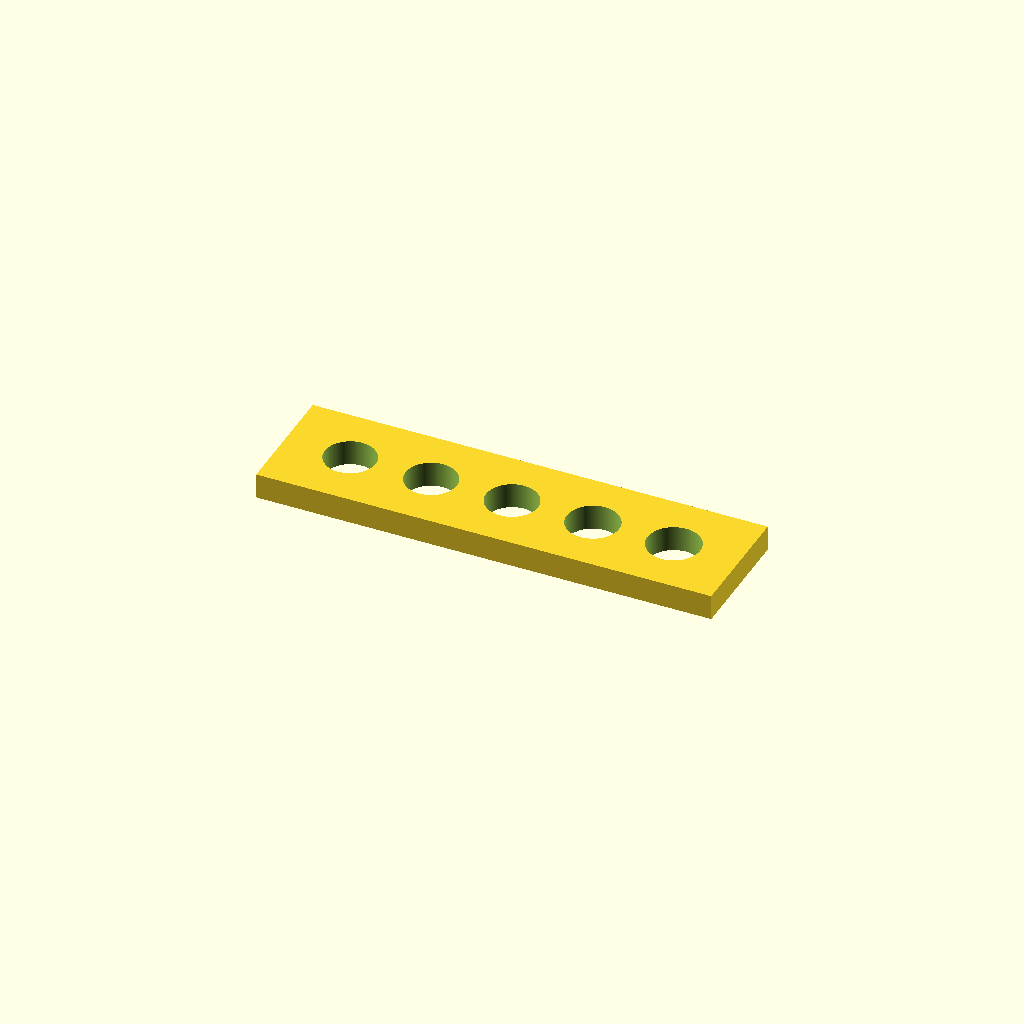
Cell 1: rendered with the file's own defaults.
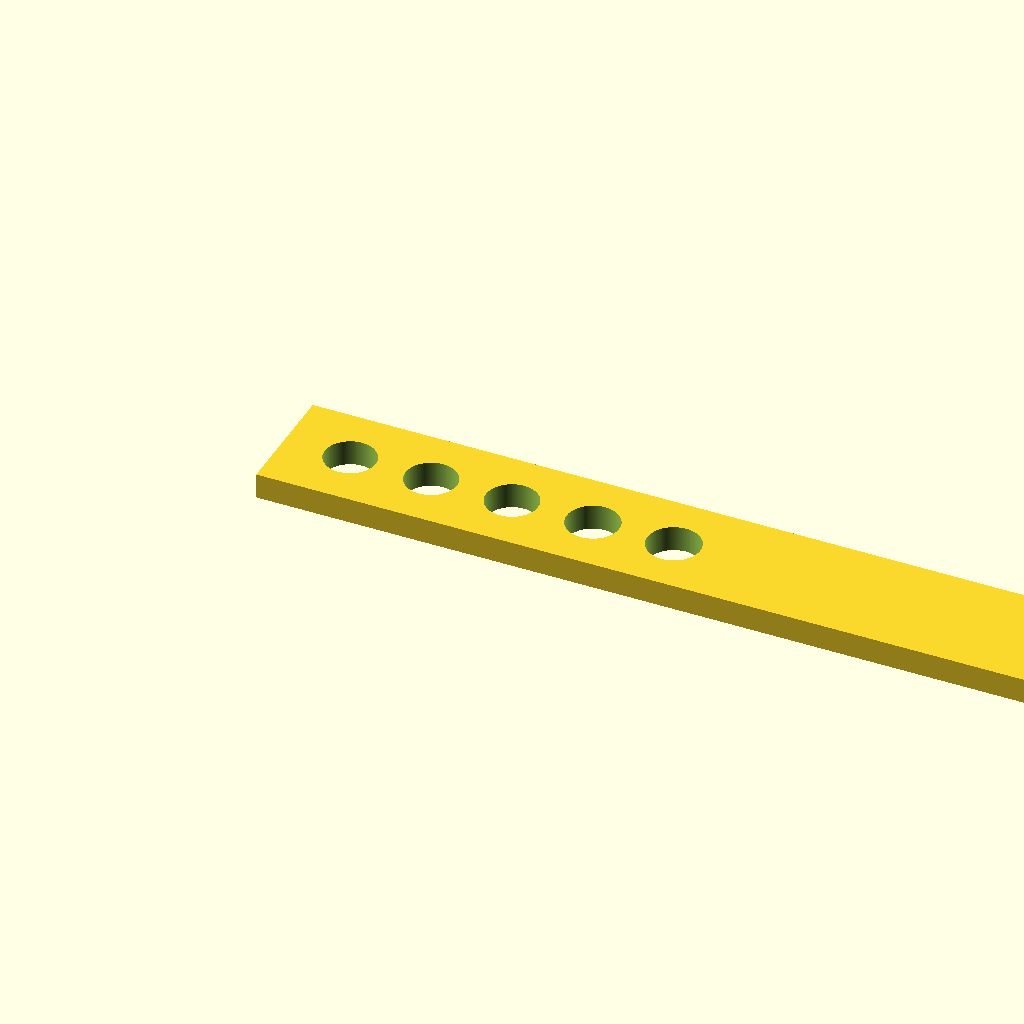
Cell 2 — placa_largo set to 180, the other parameters unchanged.
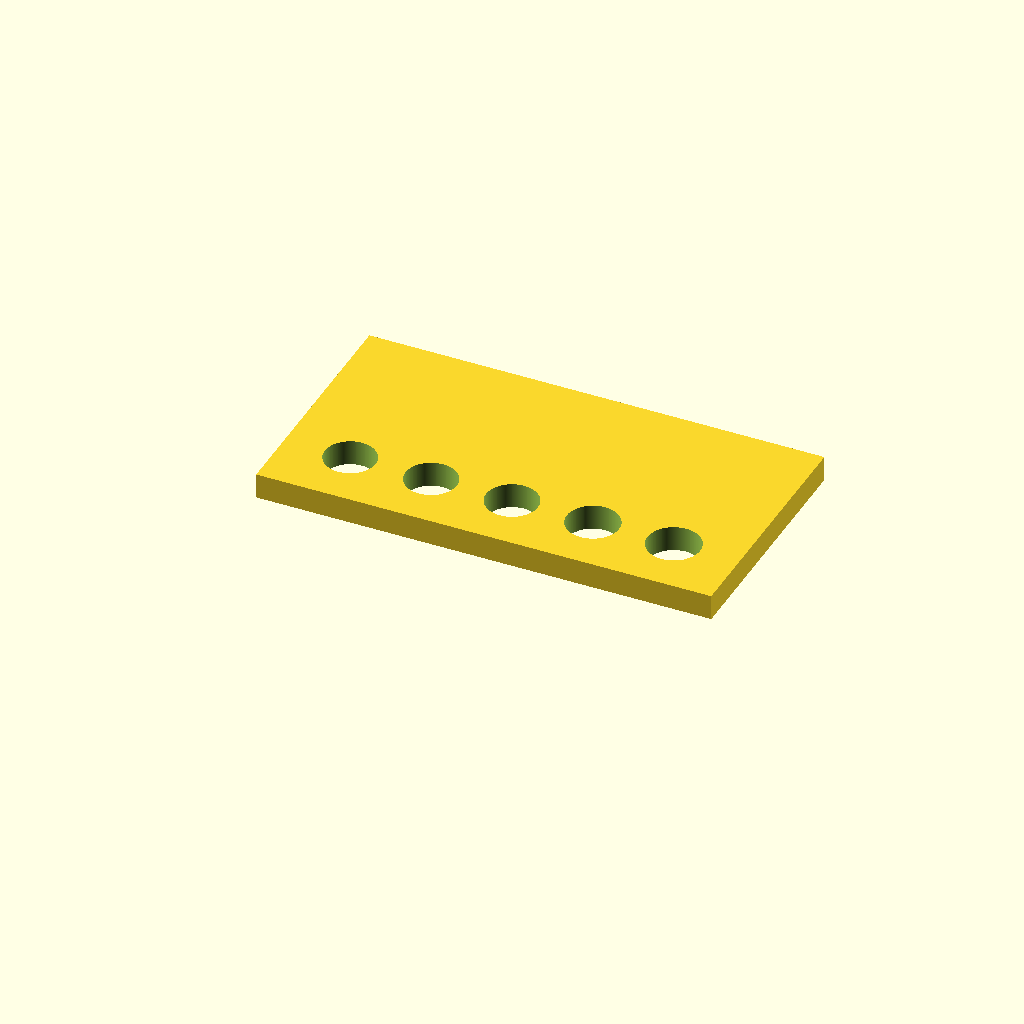
Cell 3: placa_ancho = 48 (everything else at default).
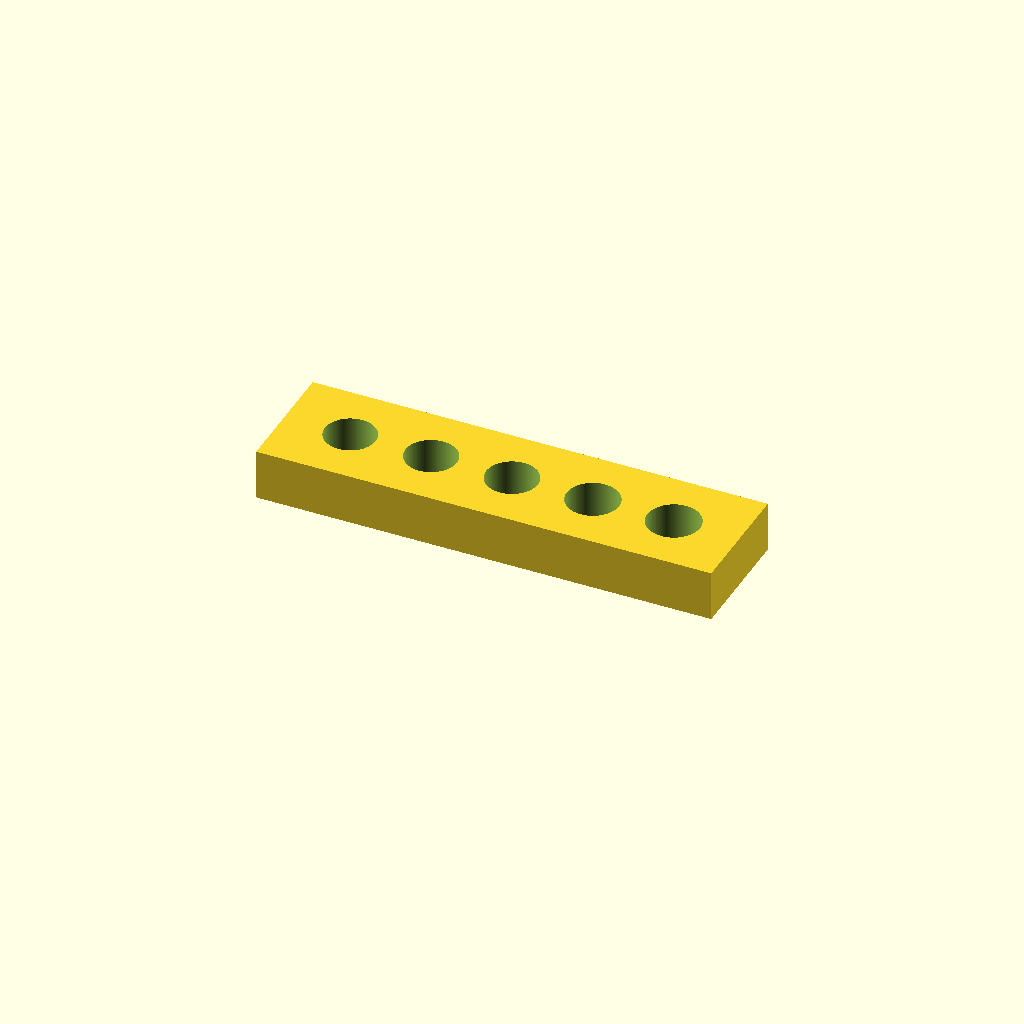
Cell 4 — placa_alto set to 10, the other parameters unchanged.
All cells are drawn from one camera (rotation 55°, 0°, 25°, orthographic, colour scheme Cornfield), so only the parameter changes between them.
OpenSCAD source file public/descargas/probeta-tolerancias-fdm.scad:
// Probeta paramétrica de tolerancias FDM — CAD Lab 3D
// Recurso original, 9 de septiembre de 2026.
// Licencia: CC BY 4.0 — https://creativecommons.org/licenses/by/4.0/
// Diseño didáctico. No se ha impreso, medido ni ensayado.
// Todas las dimensiones se expresan en milímetros.

placa_largo = 90;
placa_ancho = 24;
placa_alto = 5;

diametro_nominal = 10;
holguras_diametrales = [0, 0.1, 0.2, 0.3, 0.4];
primer_centro_x = 13;
paso_centros_x = 16;
centro_y = 12;

// Resolución de la geometría circular exportada como malla.
$fn = 180;

assert(placa_largo > 0 && placa_ancho > 0 && placa_alto > 0,
       "Las dimensiones de la placa deben ser positivas.");
assert(diametro_nominal > 0, "El diámetro nominal debe ser positivo.");
assert(len(holguras_diametrales) == 5,
       "Esta probeta utiliza exactamente cinco orificios.");
assert(paso_centros_x > 0, "El paso entre centros debe ser positivo.");

function diametro_orificio(i) = diametro_nominal + holguras_diametrales[i];
function centro_x(i) = primer_centro_x + paso_centros_x * i;

for (i = [0 : len(holguras_diametrales) - 1]) {
    radio = diametro_orificio(i) / 2;
    assert(holguras_diametrales[i] >= 0,
           "Las holguras diametrales de esta serie no pueden ser negativas.");
    assert(centro_x(i) - radio > 0 && centro_x(i) + radio < placa_largo,
           "Un orificio alcanza un extremo de la placa en X.");
    assert(centro_y - radio > 0 && centro_y + radio < placa_ancho,
           "Un orificio alcanza un borde de la placa en Y.");
    if (i > 0)
        assert(paso_centros_x > (diametro_orificio(i - 1) + diametro_orificio(i)) / 2,
               "Dos orificios se solapan o son tangentes.");
}

difference() {
    // Origen: esquina inferior izquierda de la base. Z va de 0 a placa_alto.
    cube([placa_largo, placa_ancho, placa_alto], center = false);

    for (i = [0 : len(holguras_diametrales) - 1]) {
        // El taladro sobresale por ambas caras para asegurar el corte pasante.
        translate([centro_x(i), centro_y, -1])
            cylinder(h = placa_alto + 2, d = diametro_orificio(i), center = false);
    }
}
Parameter table extracted from the source (name, type, default, range or options):
placa_largo: number, default 90
placa_ancho: number, default 24
placa_alto: number, default 5
diametro_nominal: number, default 10
primer_centro_x: number, default 13
paso_centros_x: number, default 16
centro_y: number, default 12
